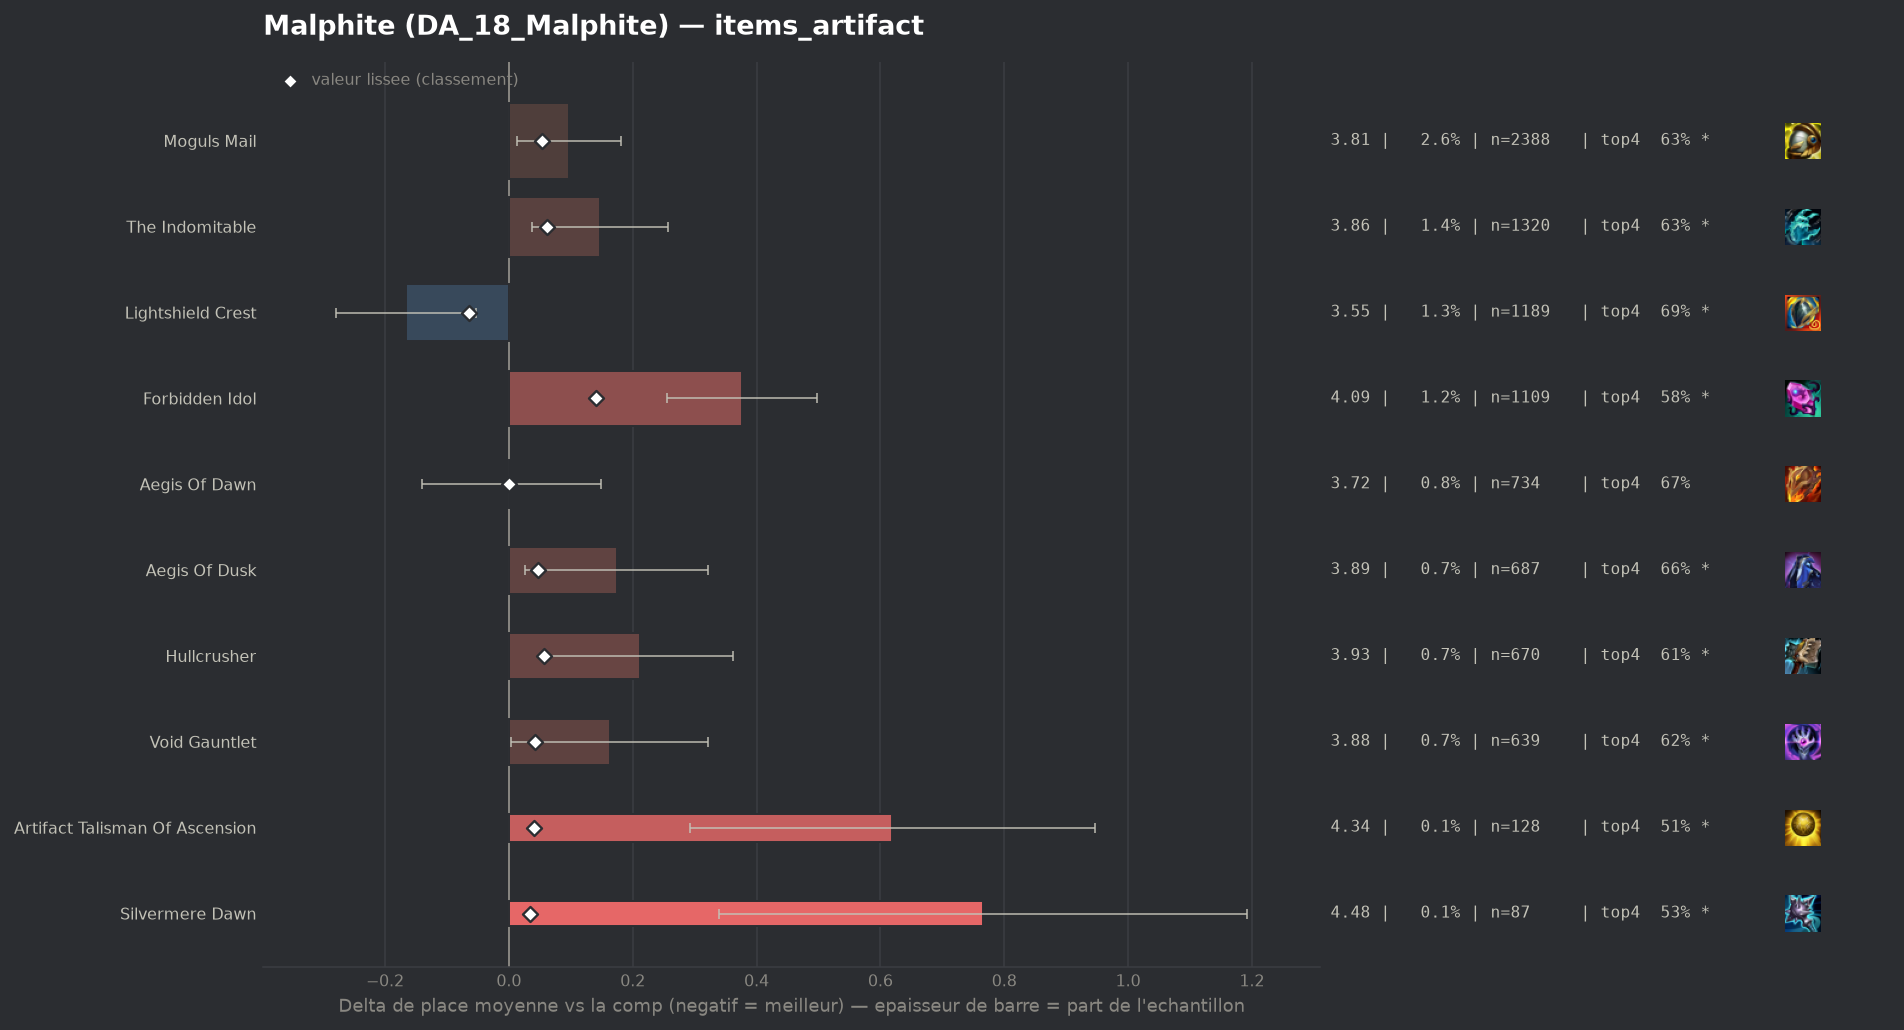

The data file committed next to this chart (first rows):
group, label, n, share, avg_place, shrunk_avg, score, d_avg, d_avg_pess, impact, d_top4, win, top2, top4, sd, z, p, significant
populaire, Lightshield Crest, 1189, 0.01279, 3.551, 3.652, -0.065, -0.166, -0.053, 0.0008, 0.0301, 0.1749, 0.3701, 0.6913, 1.98, -2.87, 0.00406, True
populaire, Aegis Of Dawn, 734, 0.007896, 3.721, 3.718, 0.001, 0.004, 0.0, -0.0, 0.0063, 0.1322, 0.3433, 0.6676, 1.992, 0.05, 0.9593, False
, Seekers Armguard, 61, 0.0006562, 4.377, 3.738, 0.021, 0.66, 0.162, -0.0, -0.1695, 0.0656, 0.2295, 0.4918, 1.985, 2.6, 0.00942, True
populaire, Silvermere Dawn, 87, 0.0009359, 4.483, 3.751, 0.034, 0.766, 0.34, -0.0, -0.1325, 0.0805, 0.1839, 0.5287, 2.028, 3.52, 0.00043, True
populaire, Artifact Talisman Of Ascension, 128, 0.001377, 4.336, 3.757, 0.04, 0.619, 0.292, -0.0001, -0.1535, 0.0547, 0.2266, 0.5078, 1.889, 3.71, 0.00021, True
populaire, Void Gauntlet, 639, 0.006874, 3.879, 3.759, 0.042, 0.163, 0.003, -0.0003, -0.0384, 0.1377, 0.3052, 0.6228, 2.048, 2.0, 0.04549, True
populaire, Aegis Of Dusk, 687, 0.00739, 3.891, 3.764, 0.047, 0.174, 0.026, -0.0003, -0.0063, 0.0932, 0.294, 0.655, 1.964, 2.31, 0.02076, True
populaire, Moguls Mail, 2388, 0.02569, 3.814, 3.771, 0.054, 0.097, 0.013, -0.0014, -0.0327, 0.1558, 0.3283, 0.6286, 2.072, 2.25, 0.02421, True
populaire, Hullcrusher, 670, 0.007207, 3.928, 3.773, 0.056, 0.211, 0.061, -0.0004, -0.0523, 0.1164, 0.2806, 0.609, 1.977, 2.76, 0.00582, True
populaire, The Indomitable, 1320, 0.0142, 3.864, 3.778, 0.061, 0.147, 0.038, -0.0009, -0.0348, 0.1227, 0.3091, 0.6265, 2.017, 2.64, 0.00836, True
populaire, Forbidden Idol, 1109, 0.01193, 4.093, 3.857, 0.14, 0.376, 0.255, -0.0017, -0.0833, 0.1127, 0.2732, 0.578, 2.044, 6.09, 0.0, True
